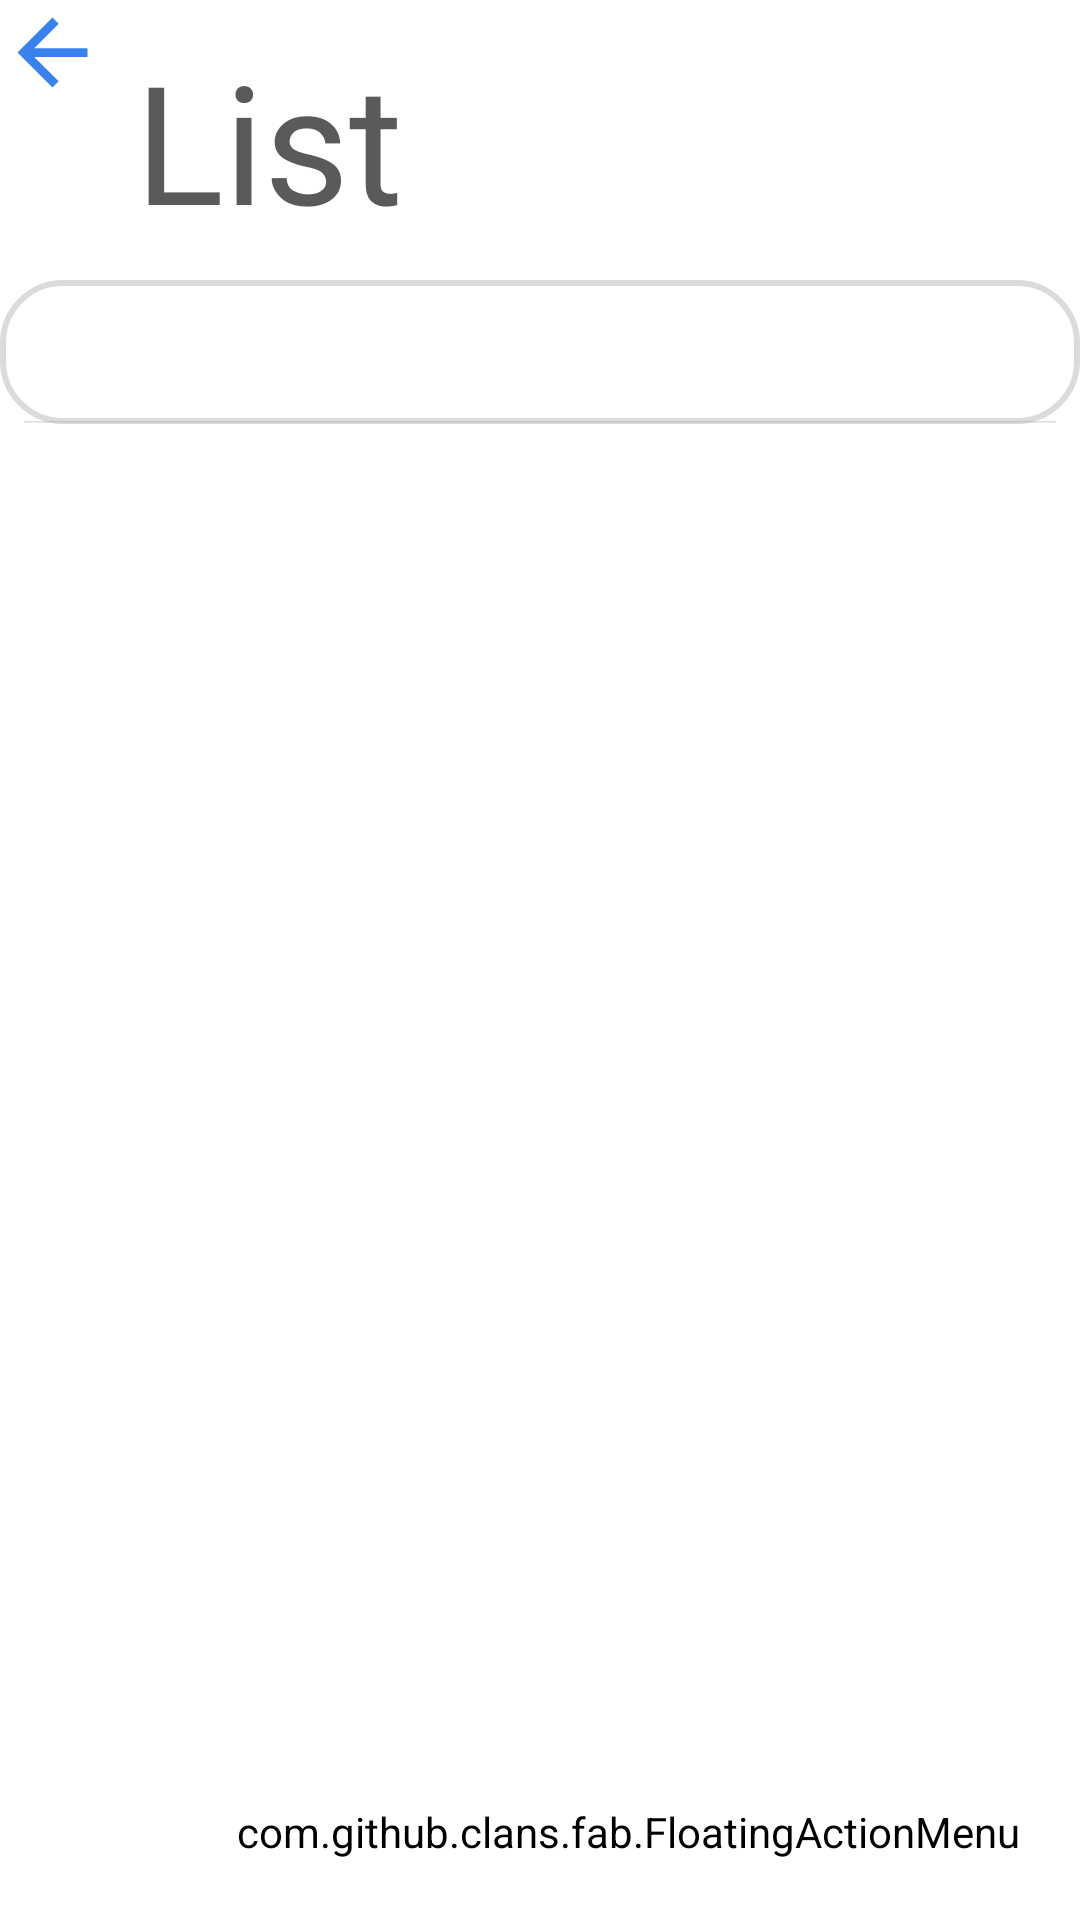

Layout XML and referenced resources for this Android screen:
<!-- AndroidManifest.xml: application theme Theme.Memo -->
<!-- res/layout/fragment_memo_list.xml -->
<?xml version="1.0" encoding="utf-8"?>
<androidx.constraintlayout.widget.ConstraintLayout
    xmlns:android="http://schemas.android.com/apk/res/android"
    xmlns:app="http://schemas.android.com/apk/res-auto"
    xmlns:tools="http://schemas.android.com/tools"
    xmlns:fab="http://schemas.android.com/apk/res-auto"
    android:layout_width="match_parent"
    android:layout_height="match_parent"
    tools:context=".MemoListFragment"
    android:orientation="vertical"
    android:id="@+id/memo_list_fragment">

    <ImageView
        android:id="@+id/imgBack"
        android:layout_width="wrap_content"
        android:layout_height="wrap_content"
        android:src="@drawable/baseline_arrow_back_24"
        android:layout_marginTop="@dimen/_22sdp"
        android:layout_marginStart="@dimen/_10sdp"
        android:layout_marginBottom="@dimen/_10sdp"
        app:layout_constraintTop_toTopOf="parent"
        app:layout_constraintStart_toStartOf="parent" />

    <TextView
        android:id="@+id/listTitle"
        android:layout_width="wrap_content"
        android:layout_height="wrap_content"
        android:fontFamily="@font/gilroy_bold"
        android:padding="10dp"
        android:text="List"
        android:textColor="#5A5A5A"
        android:textSize="55sp"
        tools:ignore="MissingConstraints"
        app:layout_constraintStart_toEndOf="@+id/imgBack"/>

    <androidx.appcompat.widget.SearchView
        android:layout_width="match_parent"
        android:layout_height="wrap_content"
        android:layout_margin="@dimen/_10sdp"
        app:searchIcon="@drawable/baseline_search_24"
        android:background="@drawable/search_bkg"
        android:id="@+id/search"
        app:searchHintIcon="@null"
        app:iconifiedByDefault="false"
        app:layout_constraintEnd_toEndOf="parent"
        app:layout_constraintStart_toStartOf="parent"
        app:layout_constraintTop_toBottomOf="@id/listTitle" />


    <androidx.recyclerview.widget.RecyclerView
        android:id="@+id/recyclerView"
        android:layout_width="match_parent"
        android:layout_height="550dp"
        android:layout_margin="@dimen/_10sdp"
        app:layout_constraintTop_toBottomOf="@+id/search"
        app:layout_constraintEnd_toEndOf="parent"
        app:layout_constraintStart_toStartOf="parent" />

    <com.github.clans.fab.FloatingActionMenu
        android:id="@+id/fab_folder"
        android:layout_width="wrap_content"
        android:layout_height="wrap_content"
        android:layout_alignParentBottom="true"
        android:layout_alignParentEnd="true"
        android:layout_margin="20dp"
        fab:menu_labels_showShadow="true"
        fab:menu_labels_position="left"
        fab:menu_openDirection="up"
        app:menu_labels_colorNormal="@color/white"
        app:menu_labels_colorPressed="#9AA7D8FF"
        app:menu_labels_textColor="@color/black"
        fab:menu_labels_ellipsize="end"
        fab:menu_labels_singleLine="true"
        android:backgroundTint="@android:color/transparent"
        app:theme="@style/Memo2"
        app:borderWidth="0dp"
        app:layout_constraintBottom_toBottomOf="parent"
        app:layout_constraintEnd_toEndOf="parent"
        tools:ignore="ExtraText,MissingConstraints">


        <com.github.clans.fab.FloatingActionButton
            android:id="@+id/fab1"
            android:layout_width="wrap_content"
            android:layout_height="wrap_content"
            android:src="@drawable/addmemo"
            fab:fab_label="메모 추가"
            fab:fab_showShadow="true"
            fab:menu_labels_showShadow="true"
            fab:fab_shadowColor="#66000000"
            fab:fab_size="mini" />
    </com.github.clans.fab.FloatingActionMenu>

</androidx.constraintlayout.widget.ConstraintLayout>
<!-- resources referenced by this layout -->
<resources>
  <color name="black">#FF000000</color>
  <color name="white">#FFFFFFFF</color>
  <dimen name="_10sdp" />
  <!-- drawable addmemo: png bitmap (drawable, 523 bytes) -->
  <!-- drawable baseline_arrow_back_24 (drawable) -->
  <vector android:autoMirrored="true" android:height="35dp"
      android:tint="@color/lightBlue" android:viewportHeight="24"
      android:viewportWidth="24" android:width="35dp" xmlns:android="http://schemas.android.com/apk/res/android">
      <path android:fillColor="@android:color/white" android:pathData="M20,11H7.83l5.59,-5.59L12,4l-8,8 8,8 1.41,-1.41L7.83,13H20v-2z"/>
  </vector>
  <!-- drawable search_bkg (drawable) -->
  <?xml version="1.0" encoding="utf-8"?>
  <shape xmlns:android="http://schemas.android.com/apk/res/android">
  
      <corners
          android:radius="20dp"/>
      <stroke
          android:color="@color/lightgray"
          android:width="2dp" />
  
  </shape>
  <style name="Memo2" parent="Theme.AppCompat.DayNight.DarkActionBar">
          <item name="fab_size">mini</item>
          <item name="fab_shadowColor">@color/transparent</item>
          <item name="elevation">4dp</item>
          <item name="fab_colorNormal">@color/white</item>
          <item name="fab_colorPressed">#CEE5FA</item>
          <item name="menu_colorNormal">@color/colorPrimaryDark</item>
          <item name="menu_colorPressed">@color/colorPrimary</item>
      </style>
  <style name="Theme.Memo" parent="Base.Theme.Memo" />
  <color name="lightBlue">#3981EC</color>
  <color name="lightgray">#5B9A9A9A</color>
  <color name="transparent">#00000000</color>
  <color name="colorPrimaryDark">#3981EC</color>
  <color name="colorPrimary">#9EC2FF</color>
  <style name="Base.Theme.Memo" parent="Theme.MaterialComponents.DayNight.DarkActionBar">
          <item name="colorOnPrimary">@color/white</item>
          <item name="colorControlActivated">@color/bblue</item>
          <item name="colorControlNormal">@color/lightgray</item>
  
          <item name="windowActionBar">false</item>
          <item name="windowNoTitle">true</item>
      </style>
  <color name="bblue">#9EC2FF</color>
</resources>
